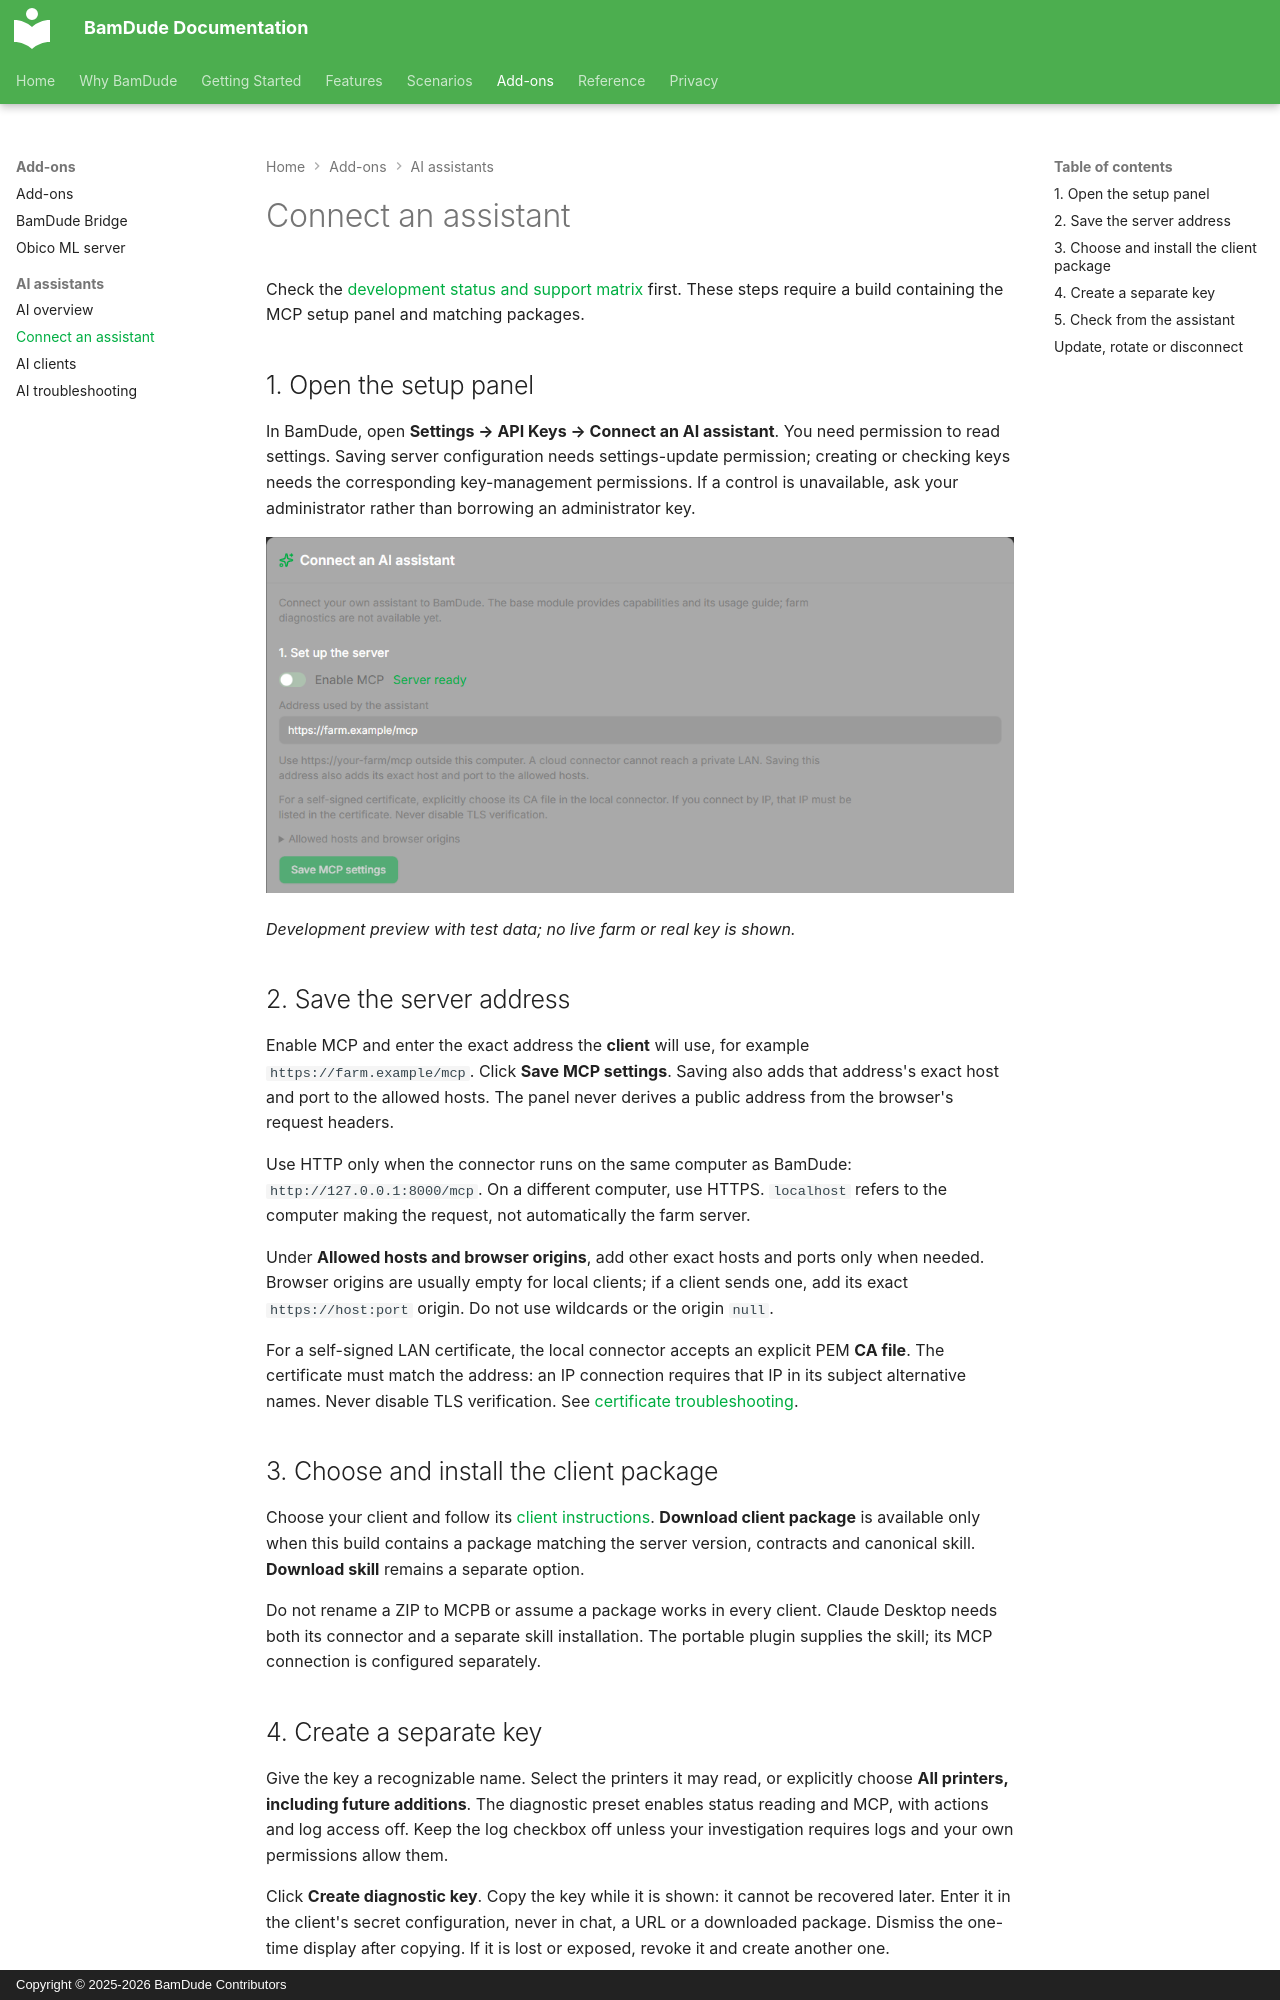

repository: kainpl/docs.bamdude.top · page: addons/ai-assistants/setup/index.html · generator: mkdocs · copyright: Copyright © 2025-2026 BamDude Contributors

---
title: Connect an assistant
description: Set up the server, create a diagnostic key and verify the client separately
---

# Connect an assistant

Check the [development status and support matrix](clients.md) first. These steps require a build containing the MCP setup panel and matching packages.

## 1. Open the setup panel

In BamDude, open **Settings → API Keys → Connect an AI assistant**. You need permission to read settings. Saving server configuration needs settings-update permission; creating or checking keys needs the corresponding key-management permissions. If a control is unavailable, ask your administrator rather than borrowing an administrator key.

![Server setup panel with a synthetic farm address](../../assets/images/ai-assistants/setup-en.png)

*Development preview with test data; no live farm or real key is shown.*

## 2. Save the server address

Enable MCP and enter the exact address the **client** will use, for example `https://farm.example/mcp`. Click **Save MCP settings**. Saving also adds that address's exact host and port to the allowed hosts. The panel never derives a public address from the browser's request headers.

Use HTTP only when the connector runs on the same computer as BamDude: `http://127.0.0.1:8000/mcp`. On a different computer, use HTTPS. `localhost` refers to the computer making the request, not automatically the farm server.

Under **Allowed hosts and browser origins**, add other exact hosts and ports only when needed. Browser origins are usually empty for local clients; if a client sends one, add its exact `https://host:port` origin. Do not use wildcards or the origin `null`.

For a self-signed LAN certificate, the local connector accepts an explicit PEM **CA file**. The certificate must match the address: an IP connection requires that IP in its subject alternative names. Never disable TLS verification. See [certificate troubleshooting](troubleshooting.md).

## 3. Choose and install the client package

Choose your client and follow its [client instructions](clients.md). **Download client package** is available only when this build contains a package matching the server version, contracts and canonical skill. **Download skill** remains a separate option.

Do not rename a ZIP to MCPB or assume a package works in every client. Claude Desktop needs both its connector and a separate skill installation. The portable plugin supplies the skill; its MCP connection is configured separately.

## 4. Create a separate key

Give the key a recognizable name. Select the printers it may read, or explicitly choose **All printers, including future additions**. The diagnostic preset enables status reading and MCP, with actions and log access off. Keep the log checkbox off unless your investigation requires logs and your own permissions allow them.

Click **Create diagnostic key**. Copy the key while it is shown: it cannot be recovered later. Enter it in the client's secret configuration, never in chat, a URL or a downloaded package. Dismiss the one-time display after copying. If it is lost or exposed, revoke it and create another one.
